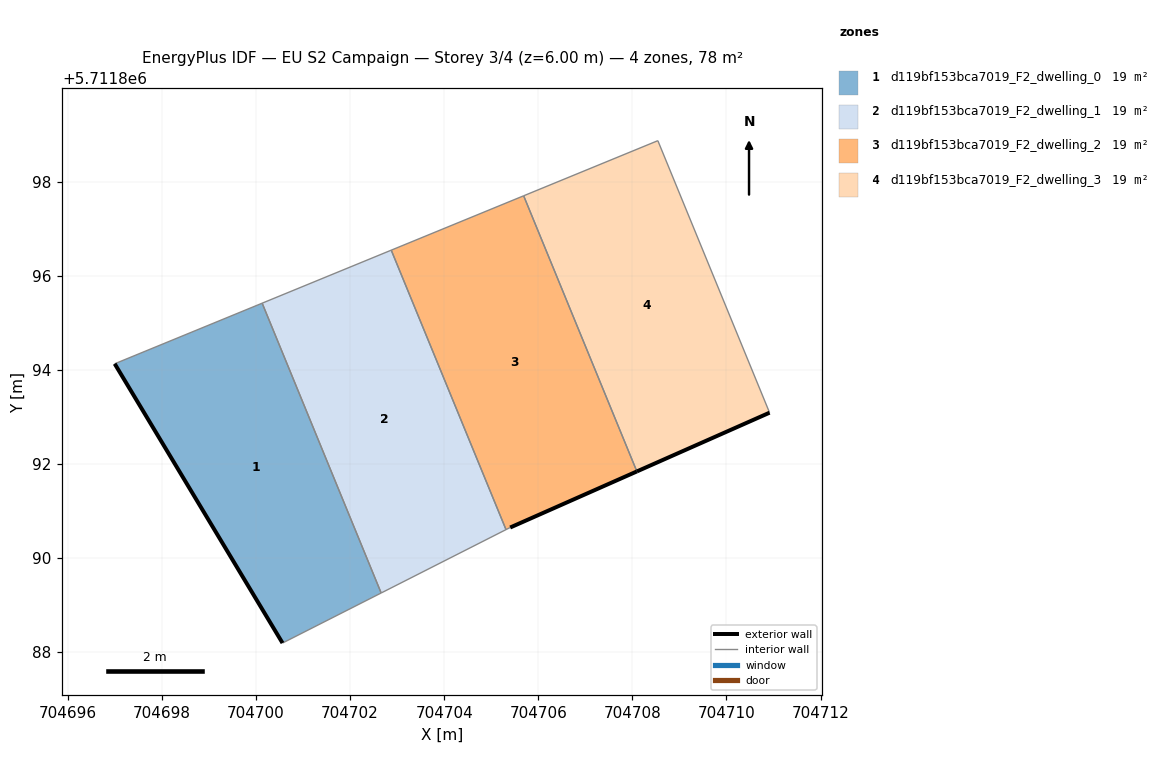
=== STOREY PLAN SPEC (per zone: floor XY polygon, exterior-wall plan segments, windows/doors) ===
zone 1: d119bf153bca7019_F2_dwelling_0  (19.4 m²)
  floor: (704702.66, 5711889.26) (704700.13, 5711895.42) (704696.99, 5711894.13) (704700.56, 5711888.19)
  exterior wall: (704700.56, 5711888.19) – (704696.99, 5711894.13)  [6.9 m]
  interior walls: 3
zone 2: d119bf153bca7019_F2_dwelling_1  (19.4 m²)
  floor: (704705.31, 5711890.60) (704702.87, 5711896.54) (704700.13, 5711895.42) (704702.66, 5711889.26)
  interior walls: 4
zone 3: d119bf153bca7019_F2_dwelling_2  (19.4 m²)
  floor: (704708.10, 5711891.84) (704705.69, 5711897.70) (704702.87, 5711896.54) (704705.31, 5711890.60) (704705.40, 5711890.65)
  exterior wall: (704708.10, 5711891.84) – (704705.40, 5711890.65)  [2.9 m]
  interior walls: 4
zone 4: d119bf153bca7019_F2_dwelling_3  (19.4 m²)
  floor: (704710.92, 5711893.09) (704708.54, 5711898.87) (704705.69, 5711897.70) (704708.10, 5711891.84)
  exterior wall: (704710.92, 5711893.09) – (704708.10, 5711891.84)  [3.1 m]
  interior walls: 3

=== DERIVED (storey summary) ===
Building: EU S2 Campaign
Storey: 3 of 4  (floor level z = 6.00 m)
Storey gross floor area: 77.6 m²
Zones on this storey: 4
  - d119bf153bca7019_F2_dwelling_0: floor 19.4 m²; exterior wall 6.9 m (20.8 m²); WWR 0.0%
  - d119bf153bca7019_F2_dwelling_1: floor 19.4 m²
  - d119bf153bca7019_F2_dwelling_2: floor 19.4 m²; exterior wall 2.9 m (8.8 m²); WWR 0.0%
  - d119bf153bca7019_F2_dwelling_3: floor 19.4 m²; exterior wall 3.1 m (9.3 m²); WWR 0.0%
Zone adjacency (shared interzone walls):
  - d119bf153bca7019_F2_dwelling_0 ↔ d119bf153bca7019_F2_dwelling_1
  - d119bf153bca7019_F2_dwelling_1 ↔ d119bf153bca7019_F2_dwelling_2
  - d119bf153bca7019_F2_dwelling_2 ↔ d119bf153bca7019_F2_dwelling_3